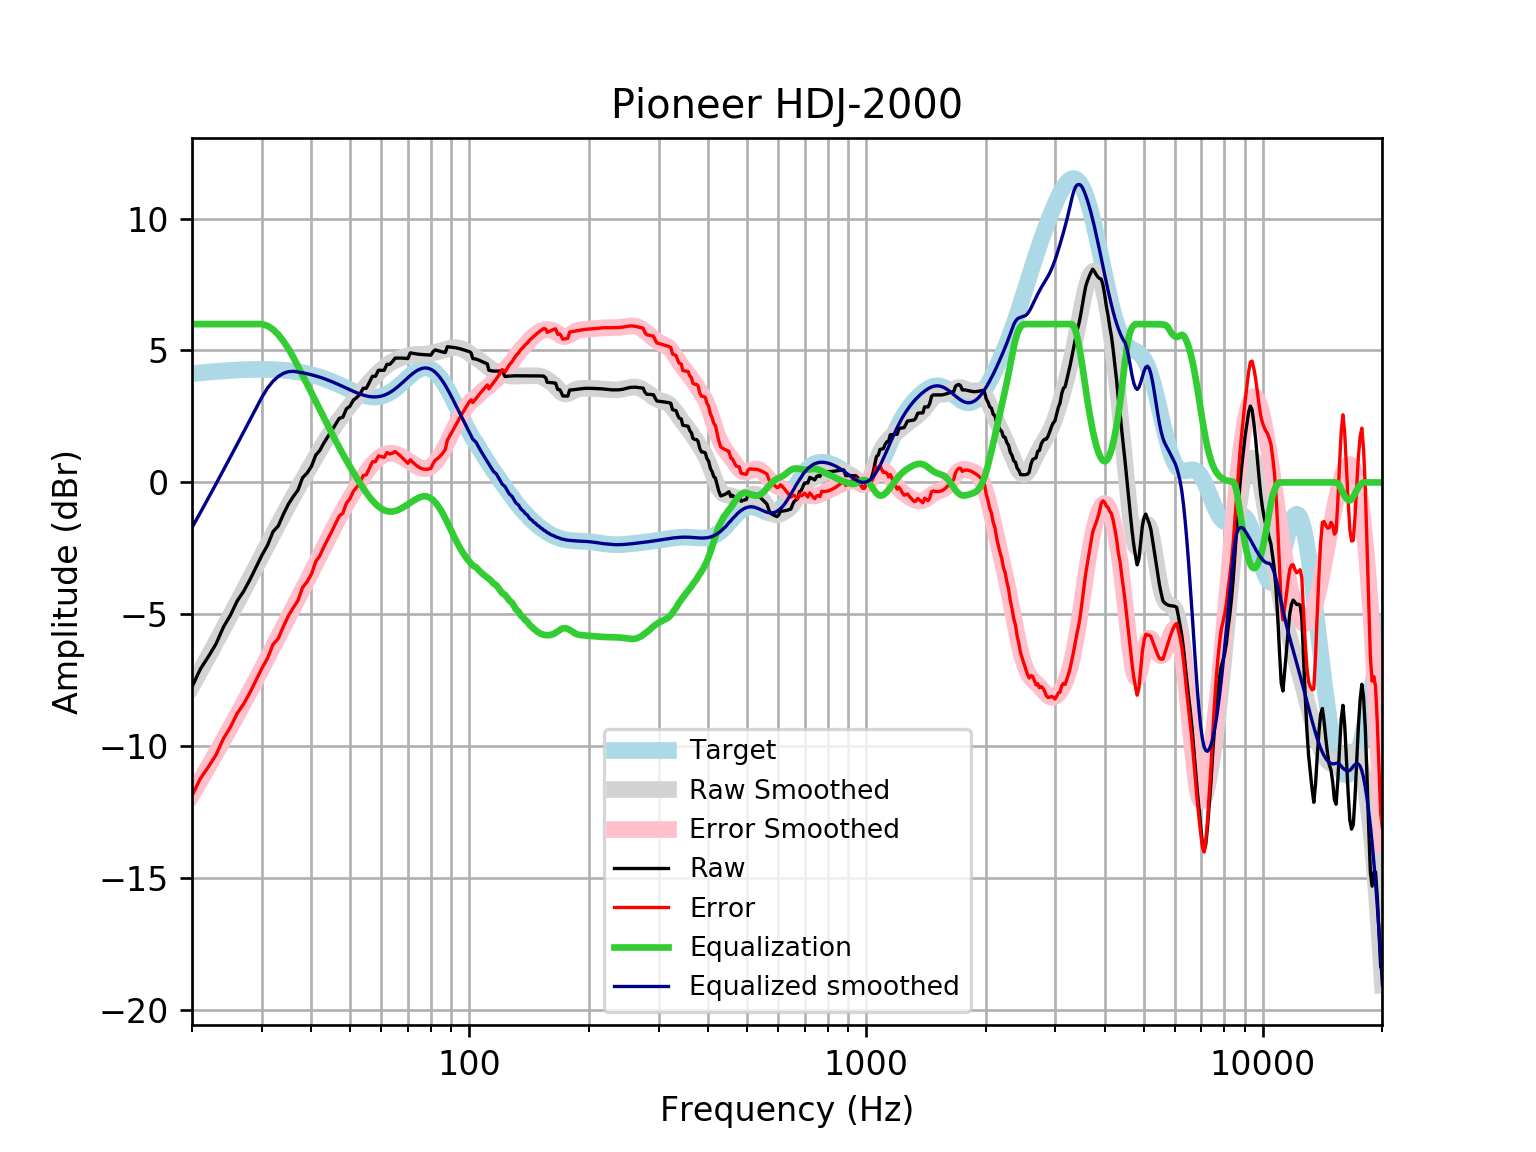

The file beside this chart, header and first rows:
frequency, raw, error, smoothed, error_smoothed, equalization, equalized_raw, equalized_smoothed, target
20, -7.748, -11.87, -7.712, -11.83, 6, -1.748, -1.712, 4.121
21, -7.068, -11.22, -7.141, -11.29, 6.0, -1.068, -1.141, 4.152
22, -6.598, -10.78, -6.588, -10.77, 6.0, -0.5981, -0.5877, 4.18
23, -6.115, -10.32, -6.052, -10.26, 6, -0.1149, -0.05185, 4.205
24, -5.483, -9.709, -5.534, -9.76, 6, 0.5174, 0.4665, 4.227
25, -5.03, -9.274, -5.034, -9.278, 6, 0.9704, 0.9663, 4.245
26, -4.491, -8.75, -4.551, -8.81, 6.0, 1.509, 1.449, 4.259
27, -4.121, -8.392, -4.084, -8.355, 6, 1.879, 1.916, 4.271
28, -3.682, -7.96, -3.632, -7.911, 6.0, 2.318, 2.368, 4.278
29, -3.214, -7.497, -3.194, -7.477, 6, 2.786, 2.806, 4.283
30, -2.763, -7.047, -2.77, -7.054, 6.0, 3.237, 3.23, 4.284
31, -2.384, -6.665, -2.359, -6.641, 5.934, 3.55, 3.575, 4.281
32, -1.866, -6.141, -1.963, -6.238, 5.799, 3.933, 3.836, 4.275
33, -1.647, -5.912, -1.583, -5.848, 5.6, 3.953, 4.017, 4.265
34, -1.201, -5.452, -1.218, -5.469, 5.352, 4.152, 4.135, 4.251
35, -0.8203, -5.054, -0.8683, -5.101, 5.066, 4.246, 4.198, 4.233
36, -0.5357, -4.747, -0.5336, -4.745, 4.745, 4.209, 4.211, 4.211
37, -0.2875, -4.473, -0.2121, -4.397, 4.397, 4.109, 4.185, 4.185
38, 0.1787, -3.976, 0.0975, -4.056, 4.056, 4.235, 4.154, 4.155
39, 0.3533, -3.766, 0.3965, -3.722, 3.722, 4.076, 4.119, 4.12
40, 0.6094, -3.471, 0.6855, -3.394, 3.394, 4.003, 4.079, 4.08
41, 1.032, -3.004, 0.9643, -3.071, 3.071, 4.103, 4.035, 4.037
42, 1.214, -2.774, 1.232, -2.755, 2.755, 3.969, 3.987, 3.989
43, 1.499, -2.438, 1.488, -2.447, 2.447, 3.946, 3.935, 3.937
44, 1.732, -2.149, 1.731, -2.149, 2.149, 3.881, 3.88, 3.881
45, 1.964, -1.859, 1.96, -1.861, 1.861, 3.825, 3.821, 3.823
46, 2.196, -1.566, 2.175, -1.585, 1.585, 3.781, 3.76, 3.762
47, 2.426, -1.273, 2.377, -1.321, 1.321, 3.747, 3.698, 3.7
48, 2.473, -1.163, 2.566, -1.069, 1.069, 3.542, 3.635, 3.636
49, 2.79, -0.7837, 2.744, -0.8288, 0.8288, 3.619, 3.572, 3.574
50, 2.888, -0.6247, 2.912, -0.5992, 0.5992, 3.487, 3.512, 3.512
51, 3.116, -0.338, 3.074, -0.3799, 0.3799, 3.496, 3.454, 3.454
52, 3.216, -0.1839, 3.23, -0.1706, 0.1706, 3.387, 3.4, 3.4
53, 3.342, -0.009251, 3.38, 0.02813, -0.02813, 3.314, 3.352, 3.351
54, 3.568, 0.2587, 3.526, 0.2152, -0.2152, 3.353, 3.311, 3.31
55, 3.567, 0.2908, 3.668, 0.389, -0.389, 3.178, 3.279, 3.276
56, 3.795, 0.542, 3.803, 0.5474, -0.5474, 3.247, 3.255, 3.253
57, 4.022, 0.7832, 3.931, 0.6885, -0.6885, 3.334, 3.242, 3.239
58, 4.022, 0.7854, 4.051, 0.8104, -0.8104, 3.212, 3.24, 3.237
59, 4.25, 1.004, 4.162, 0.9119, -0.9119, 3.338, 3.25, 3.246
60, 4.249, 0.9814, 4.264, 0.9922, -0.9922, 3.257, 3.272, 3.268
61, 4.249, 0.9474, 4.356, 1.051, -1.051, 3.198, 3.305, 3.301
62, 4.477, 1.13, 4.439, 1.089, -1.089, 3.388, 3.35, 3.346
63, 4.478, 1.076, 4.511, 1.106, -1.106, 3.372, 3.406, 3.402
64, 4.577, 1.11, 4.574, 1.103, -1.103, 3.474, 3.471, 3.468
65, 4.711, 1.17, 4.628, 1.083, -1.083, 3.628, 3.545, 3.542
66, 4.713, 1.091, 4.673, 1.049, -1.049, 3.664, 3.625, 3.622
67, 4.713, 1.006, 4.712, 1.003, -1.003, 3.711, 3.709, 3.707
68, 4.711, 0.9151, 4.745, 0.9491, -0.9491, 3.762, 3.796, 3.796
69, 4.704, 0.82, 4.774, 0.8904, -0.8904, 3.814, 3.884, 3.884
70, 4.694, 0.7232, 4.799, 0.8296, -0.8296, 3.864, 3.97, 3.97
71, 4.908, 0.8555, 4.82, 0.7687, -0.7687, 4.139, 4.051, 4.053
72, 4.893, 0.7646, 4.835, 0.7094, -0.7094, 4.183, 4.126, 4.128
73, 4.877, 0.6823, 4.846, 0.6537, -0.6537, 4.224, 4.192, 4.195
74, 4.864, 0.6123, 4.852, 0.6039, -0.6039, 4.26, 4.248, 4.251
75, 4.853, 0.5576, 4.854, 0.5632, -0.5632, 4.29, 4.291, 4.295
76, 4.846, 0.5203, 4.856, 0.5352, -0.5352, 4.311, 4.321, 4.325
77, 4.841, 0.5006, 4.86, 0.5233, -0.5233, 4.318, 4.336, 4.341
78, 4.838, 0.4975, 4.866, 0.5302, -0.5302, 4.308, 4.336, 4.34
79, 4.833, 0.5091, 4.877, 0.5572, -0.5572, 4.276, 4.32, 4.324
... 553 more rows
